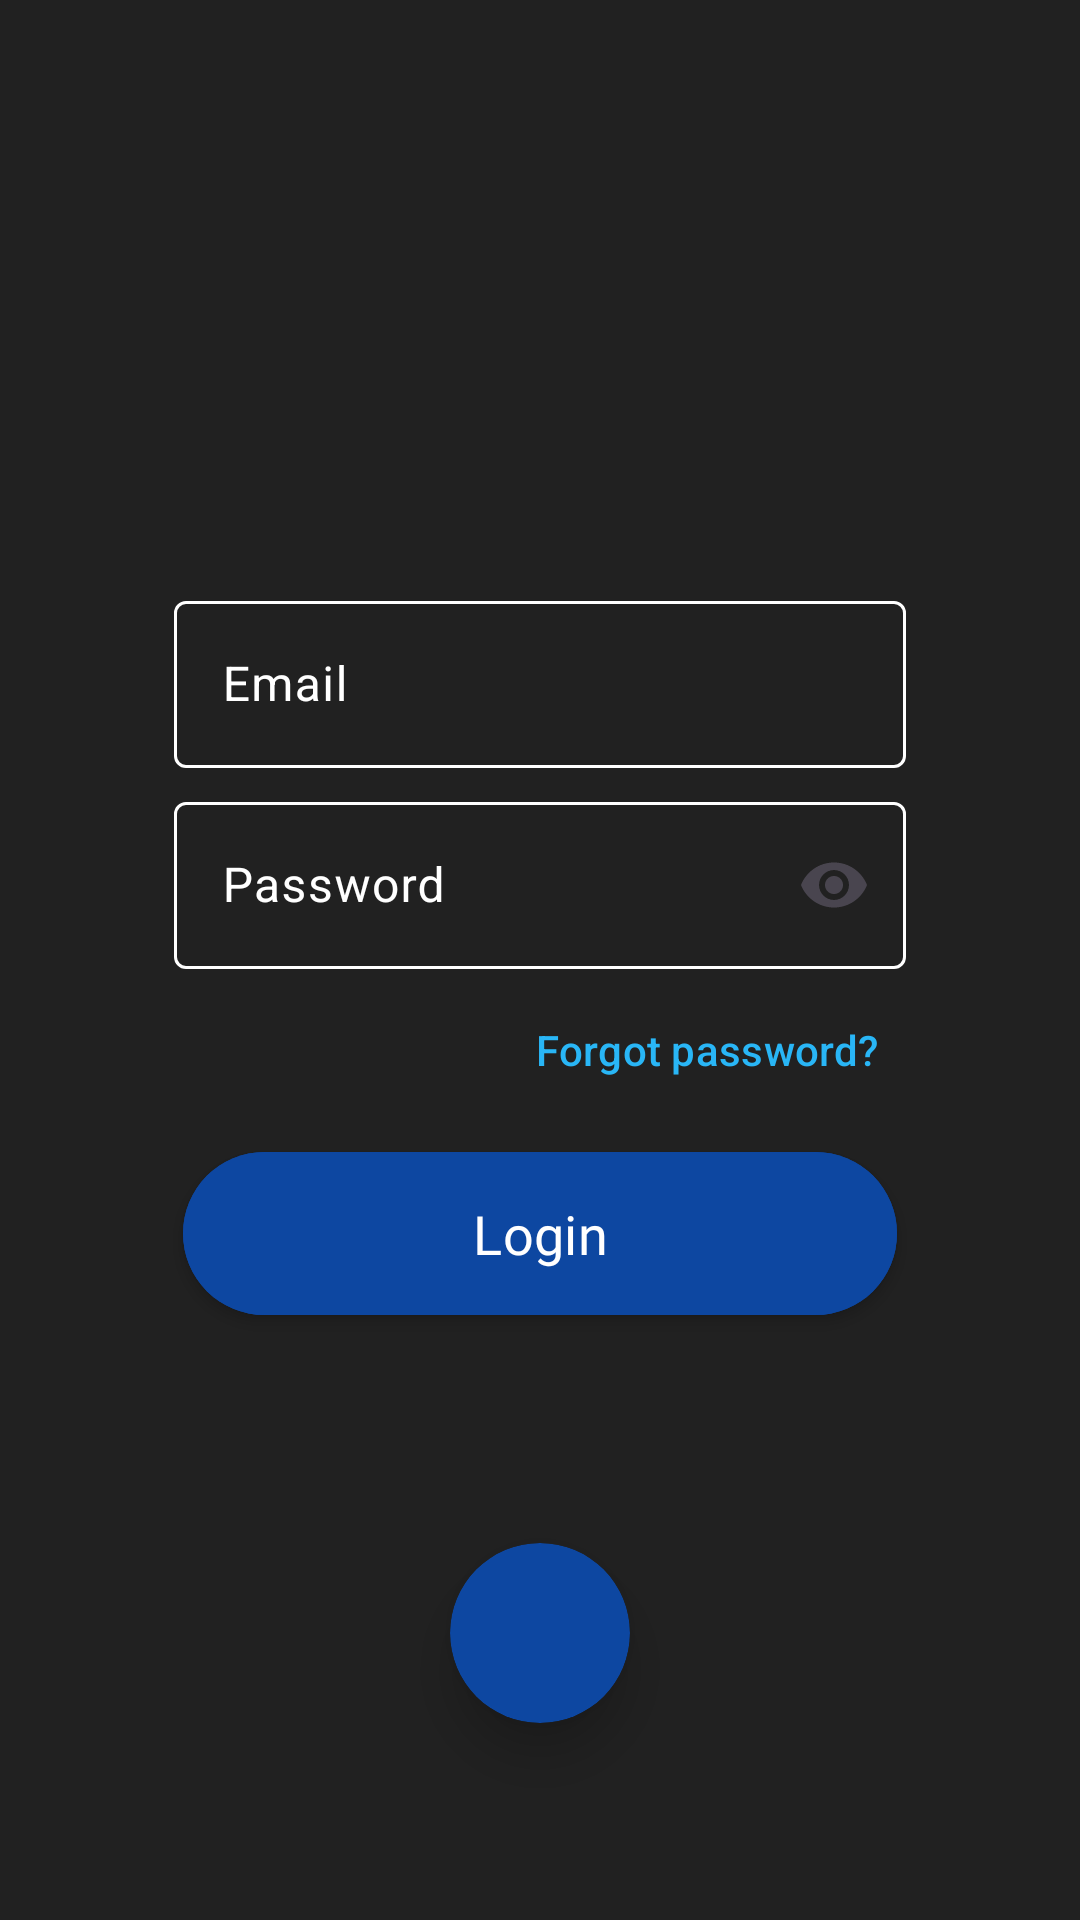

Android layout source for this screen:
<!-- AndroidManifest.xml: application theme Theme.WatchMe -->
<!-- res/layout/fragment_login.xml -->
<?xml version="1.0" encoding="utf-8"?>
<androidx.constraintlayout.widget.ConstraintLayout xmlns:android="http://schemas.android.com/apk/res/android"
    xmlns:tools="http://schemas.android.com/tools"
    android:layout_width="match_parent"
    xmlns:app="http://schemas.android.com/apk/res-auto"
    android:background="@color/themeColor"
    android:layout_height="match_parent"
    tools:context=".ui.fragment.profile.register.RegisterFragment">

    <LinearLayout
        android:id="@+id/linearLayout5"
        android:layout_width="wrap_content"
        android:layout_height="wrap_content"
        android:orientation="vertical"
        app:layout_constraintBottom_toBottomOf="parent"
        app:layout_constraintEnd_toEndOf="parent"
        app:layout_constraintStart_toStartOf="parent"
        app:layout_constraintTop_toTopOf="parent"
        app:layout_constraintWidth_max="350dp"
        app:layout_constraintWidth_min="250dp">

        <com.google.android.material.textfield.TextInputLayout
            style="@style/CustomTextInputStyle"
            android:layout_width="match_parent"
            android:layout_height="wrap_content"
            android:layout_margin="3dp"
            android:textColorHint="@color/white"
            app:endIconMode="clear_text">

            <com.google.android.material.textfield.TextInputEditText
                android:layout_width="match_parent"
                android:layout_height="wrap_content"
                android:hint="@string/email"
                android:id="@+id/emailText"

                android:inputType="textEmailAddress"
                android:textColor="@color/white">

            </com.google.android.material.textfield.TextInputEditText>

        </com.google.android.material.textfield.TextInputLayout>


        <com.google.android.material.textfield.TextInputLayout
            style="@style/CustomTextInputStyle"
            android:layout_width="match_parent"
            android:layout_height="wrap_content"
            android:layout_margin="3dp"
            android:textColorHint="@color/white"
            app:endIconMode="password_toggle">

            <com.google.android.material.textfield.TextInputEditText
                android:layout_width="match_parent"
                android:layout_height="wrap_content"
                android:hint="@string/password"

                android:id="@+id/passText"
                android:inputType="textPassword"
                android:textColor="@color/white">

            </com.google.android.material.textfield.TextInputEditText>

        </com.google.android.material.textfield.TextInputLayout>

        <com.google.android.material.button.MaterialButton
            android:layout_width="wrap_content"
            android:layout_gravity="end"
            style="@style/Widget.Material3.Button.TextButton"
            android:text="@string/forgotPass"
            android:textColor="@color/textButtonColor"
            app:rippleColor="@color/buttonColor"
            android:id="@+id/buttonForgotPass"
            android:layout_height="wrap_content">

        </com.google.android.material.button.MaterialButton>

        <com.google.android.material.button.MaterialButton
            android:id="@+id/buttonLogin"
            android:layout_width="match_parent"
            android:layout_height="wrap_content"
            android:layout_margin="6dp"
            android:backgroundTint="@color/buttonColor"
            android:elevation="3dp"
            android:fontFamily="@font/avenir_bold"
            android:paddingLeft="50dp"
            android:paddingTop="15dp"
            android:paddingRight="50dp"
            android:layout_gravity="center"
            android:gravity="center"
            android:paddingBottom="15dp"
            android:stateListAnimator="@null"
            android:text="@string/login"
            android:textColor="@color/white"
            android:textSize="18sp"
            android:transitionName="loginButton"

            app:rippleColor="@color/themeColor">

        </com.google.android.material.button.MaterialButton>


    </LinearLayout>

    <androidx.cardview.widget.CardView
        android:layout_width="60dp"
        android:id="@+id/buttonGoBack"
        app:cardCornerRadius="30dp"
        app:cardBackgroundColor="@drawable/go_back_button_anim"
        android:layout_height="60dp"
        app:cardElevation="10dp"
        app:layout_constraintBottom_toBottomOf="parent"
        app:layout_constraintEnd_toEndOf="parent"
        app:layout_constraintStart_toStartOf="parent"
        app:layout_constraintTop_toBottomOf="@+id/linearLayout5">

        <ImageView
            android:layout_width="match_parent"
            android:src="@drawable/go_back_arrow"
            android:padding="10dp"
            android:layout_height="match_parent">

        </ImageView>

    </androidx.cardview.widget.CardView>


</androidx.constraintlayout.widget.ConstraintLayout>
<!-- resources referenced by this layout -->
<resources>
  <color name="buttonColor">#0D47A1</color>
  <color name="textButtonColor">#29B6F6</color>
  <color name="themeColor">#212121</color>
  <color name="white">#FFFFFFFF</color>
  <!-- drawable go_back_button_anim (drawable) -->
  <?xml version="1.0" encoding="utf-8"?>
  <selector xmlns:android="http://schemas.android.com/apk/res/android">
  <item android:state_pressed="true" android:color="@color/themeColor"></item>
  <item android:state_pressed="false" android:color="@color/buttonColor"></item>
  </selector>
  <string name="email">Email</string>
  <string name="forgotPass">Forgot password?</string>
  <string name="login">Login</string>
  <string name="password">Password</string>
  <style name="CustomTextInputStyle" parent="Widget.Material3.TextInputLayout.OutlinedBox">
          <item name="boxStrokeColor">@color/white</item>
          <item name="boxStrokeWidth">1dp</item>
          <item name="hintTextColor">@color/white</item>
          <item name="placeholderTextColor">@color/white</item>
          <item name="errorTextColor">@color/red</item>
  
      </style>
  <style name="Theme.WatchMe" parent="Base.Theme.WatchMe" />
  <color name="red">#FF0000</color>
  <style name="Base.Theme.WatchMe" parent="Theme.Material3.DayNight.NoActionBar">
          
          
      </style>
</resources>
